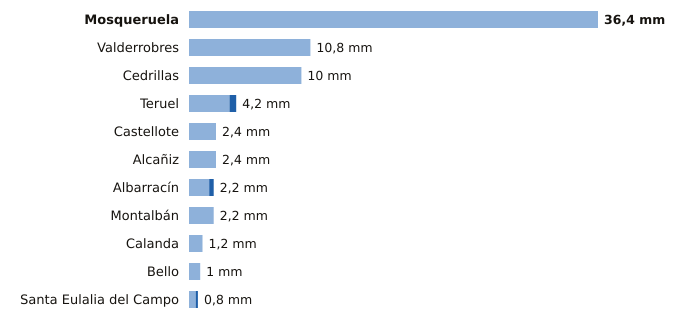

The data file committed next to this chart (first rows):
estacion, provincia, indicativo, mm_6_dias_anteriores, mm_hoy, mm_7_dias, horas_de_hoy
Mosqueruela, Teruel, 8486X, 36.4, 0.0, 36.4, 6
Valderrobres, Teruel, 9935X, 10.8, 0.0, 10.8, 6
Cedrillas, Teruel, 8458X, 10.0, 0.0, 10.0, 6
Teruel, Teruel, 8368U, 3.6, 0.6, 4.2, 6
Castellote, Teruel, 9561X, 2.4, 0.0, 2.4, 6
Alcañiz, Teruel, 9573X, 2.4, 0.0, 2.4, 6
Albarracín, Teruel, 8354X, 1.8, 0.4, 2.2, 6
Montalbán, Teruel, 9531Y, 2.2, 0.0, 2.2, 6
Calanda, Teruel, 9569A, 1.2, 0.0, 1.2, 6
Bello, Teruel, 9998X, 1.0, 0.0, 1.0, 6
Santa Eulalia del Campo, Teruel, 9374X, 0.6, 0.2, 0.8, 6
